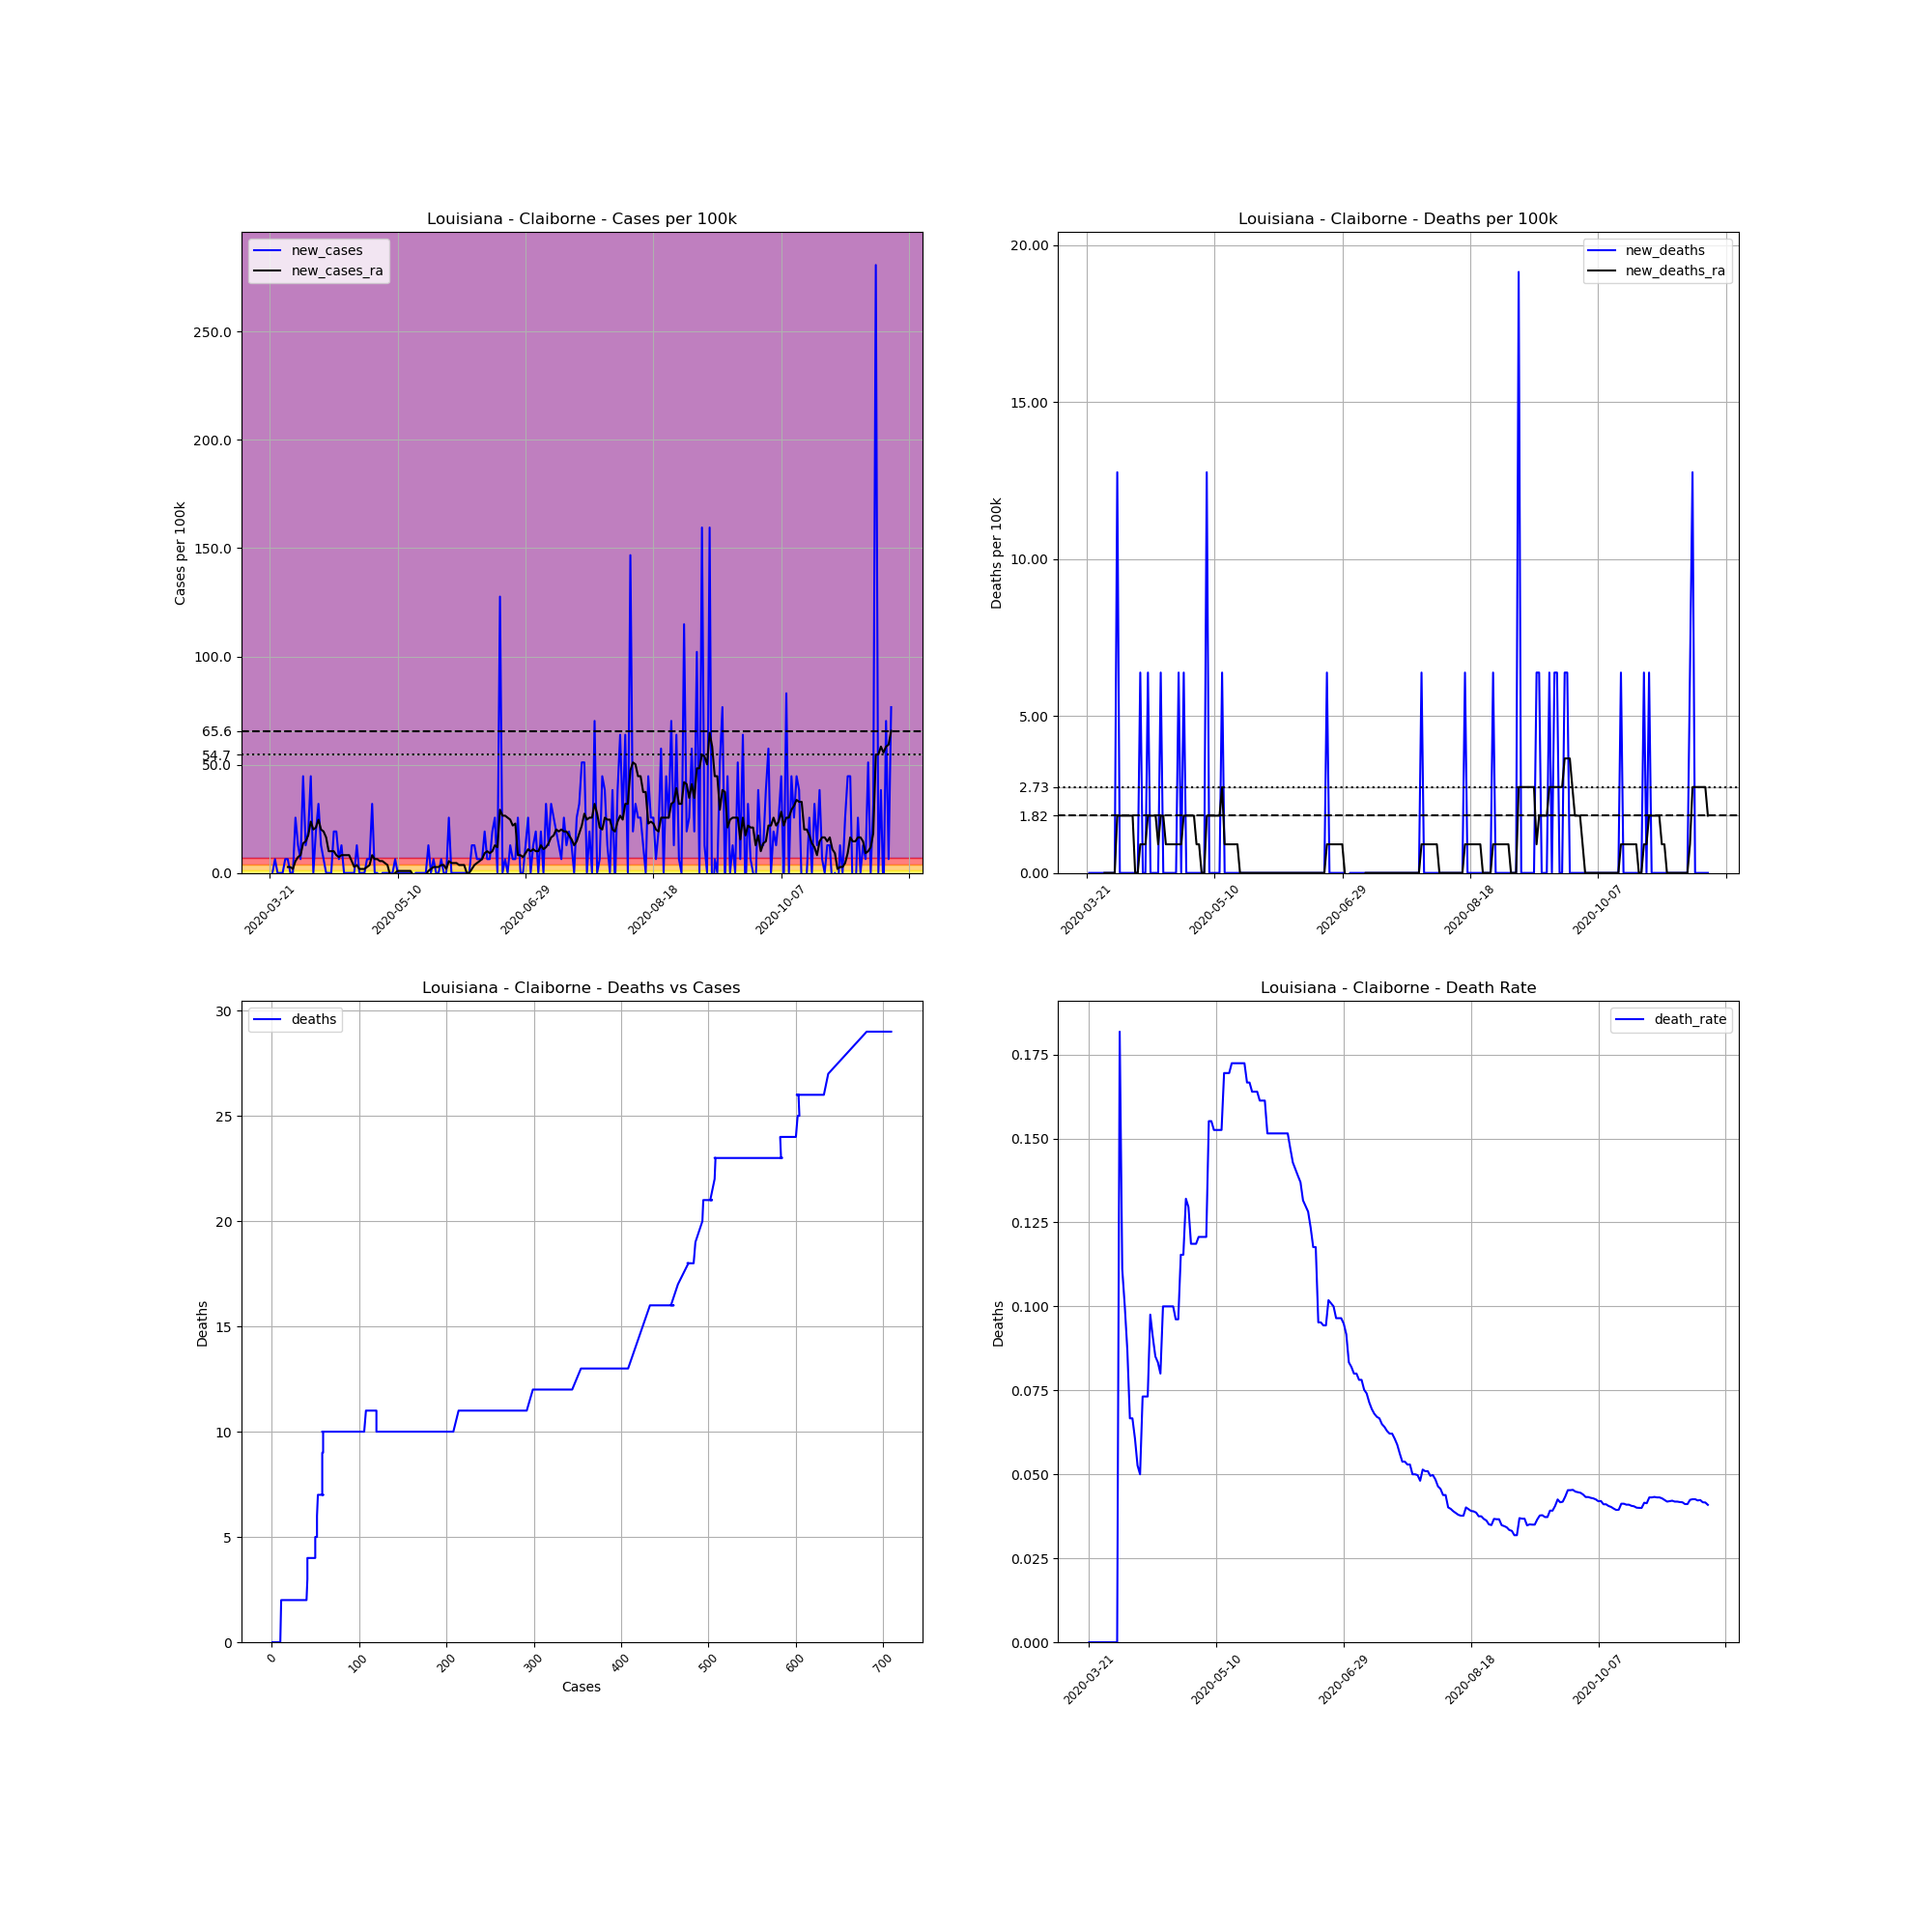

The table this chart was drawn from, first rows:
, date, county, state, fips, cases, deaths, COUNTY, STNAME, CTYNAME, POPESTIMATE2019, cases_per_100k, deaths_per_100k, death_rate, new_cases, new_deaths, new_cases_ra, new_deaths_ra
233876, 2020-03-21, Claiborne, Louisiana, 22027, 1, 0, 27, Louisiana, Claiborne, 15670, 6.382, 0.0, 0.0, , , , 
233877, 2020-03-22, Claiborne, Louisiana, 22027, 1, 0, 27, Louisiana, Claiborne, 15670, 6.382, 0.0, 0.0, 0.0, 0.0, , 
233878, 2020-03-23, Claiborne, Louisiana, 22027, 2, 0, 27, Louisiana, Claiborne, 15670, 12.76, 0.0, 0.0, 6.382, 0.0, , 
233879, 2020-03-24, Claiborne, Louisiana, 22027, 2, 0, 27, Louisiana, Claiborne, 15670, 12.76, 0.0, 0.0, 0.0, 0.0, , 
233880, 2020-03-25, Claiborne, Louisiana, 22027, 2, 0, 27, Louisiana, Claiborne, 15670, 12.76, 0.0, 0.0, 0.0, 0.0, , 
233881, 2020-03-26, Claiborne, Louisiana, 22027, 2, 0, 27, Louisiana, Claiborne, 15670, 12.76, 0.0, 0.0, 0.0, 0.0, , 
233882, 2020-03-27, Claiborne, Louisiana, 22027, 3, 0, 27, Louisiana, Claiborne, 15670, 19.14, 0.0, 0.0, 6.382, 0.0, , 
233883, 2020-03-28, Claiborne, Louisiana, 22027, 4, 0, 27, Louisiana, Claiborne, 15670, 25.53, 0.0, 0.0, 6.382, 0.0, 2.735, 0.0
233884, 2020-03-29, Claiborne, Louisiana, 22027, 4, 0, 27, Louisiana, Claiborne, 15670, 25.53, 0.0, 0.0, 0.0, 0.0, 2.735, 0.0
233885, 2020-03-30, Claiborne, Louisiana, 22027, 4, 0, 27, Louisiana, Claiborne, 15670, 25.53, 0.0, 0.0, 0.0, 0.0, 1.823, 0.0
233886, 2020-03-31, Claiborne, Louisiana, 22027, 8, 0, 27, Louisiana, Claiborne, 15670, 51.05, 0.0, 0.0, 25.53, 0.0, 5.47, 0.0
233887, 2020-04-01, Claiborne, Louisiana, 22027, 10, 0, 27, Louisiana, Claiborne, 15670, 63.82, 0.0, 0.0, 12.76, 0.0, 7.293, 0.0
233888, 2020-04-02, Claiborne, Louisiana, 22027, 11, 2, 27, Louisiana, Claiborne, 15670, 70.2, 12.76, 0.1818, 6.382, 12.76, 8.205, 1.823
233889, 2020-04-03, Claiborne, Louisiana, 22027, 18, 2, 27, Louisiana, Claiborne, 15670, 114.9, 12.76, 0.1111, 44.67, 0.0, 13.67, 1.823
233890, 2020-04-04, Claiborne, Louisiana, 22027, 20, 2, 27, Louisiana, Claiborne, 15670, 127.6, 12.76, 0.1, 12.76, 0.0, 14.59, 1.823
233891, 2020-04-05, Claiborne, Louisiana, 22027, 23, 2, 27, Louisiana, Claiborne, 15670, 146.8, 12.76, 0.08696, 19.14, 0.0, 17.32, 1.823
233892, 2020-04-06, Claiborne, Louisiana, 22027, 30, 2, 27, Louisiana, Claiborne, 15670, 191.4, 12.76, 0.06667, 44.67, 0.0, 23.7, 1.823
233893, 2020-04-07, Claiborne, Louisiana, 22027, 30, 2, 27, Louisiana, Claiborne, 15670, 191.4, 12.76, 0.06667, 0.0, 0.0, 20.06, 1.823
233894, 2020-04-08, Claiborne, Louisiana, 22027, 33, 2, 27, Louisiana, Claiborne, 15670, 210.6, 12.76, 0.06061, 19.14, 0.0, 20.97, 1.823
233895, 2020-04-09, Claiborne, Louisiana, 22027, 38, 2, 27, Louisiana, Claiborne, 15670, 242.5, 12.76, 0.05263, 31.91, 0.0, 24.61, 0.0
233896, 2020-04-10, Claiborne, Louisiana, 22027, 40, 2, 27, Louisiana, Claiborne, 15670, 255.3, 12.76, 0.05, 12.76, 0.0, 20.06, 0.0
233897, 2020-04-11, Claiborne, Louisiana, 22027, 41, 3, 27, Louisiana, Claiborne, 15670, 261.6, 19.14, 0.07317, 6.382, 6.382, 19.14, 0.9117
233898, 2020-04-12, Claiborne, Louisiana, 22027, 41, 3, 27, Louisiana, Claiborne, 15670, 261.6, 19.14, 0.07317, 0.0, 0.0, 16.41, 0.9117
233899, 2020-04-13, Claiborne, Louisiana, 22027, 41, 3, 27, Louisiana, Claiborne, 15670, 261.6, 19.14, 0.07317, 0.0, 0.0, 10.03, 0.9117
233900, 2020-04-14, Claiborne, Louisiana, 22027, 41, 4, 27, Louisiana, Claiborne, 15670, 261.6, 25.53, 0.09756, 0.0, 6.382, 10.03, 1.823
233901, 2020-04-15, Claiborne, Louisiana, 22027, 44, 4, 27, Louisiana, Claiborne, 15670, 280.8, 25.53, 0.09091, 19.14, 0.0, 10.03, 1.823
233902, 2020-04-16, Claiborne, Louisiana, 22027, 47, 4, 27, Louisiana, Claiborne, 15670, 299.9, 25.53, 0.08511, 19.14, 0.0, 8.205, 1.823
233903, 2020-04-17, Claiborne, Louisiana, 22027, 48, 4, 27, Louisiana, Claiborne, 15670, 306.3, 25.53, 0.08333, 6.382, 0.0, 7.293, 1.823
233904, 2020-04-18, Claiborne, Louisiana, 22027, 50, 4, 27, Louisiana, Claiborne, 15670, 319.1, 25.53, 0.08, 12.76, 0.0, 8.205, 0.9117
233905, 2020-04-19, Claiborne, Louisiana, 22027, 50, 5, 27, Louisiana, Claiborne, 15670, 319.1, 31.91, 0.1, 0.0, 6.382, 8.205, 1.823
233906, 2020-04-20, Claiborne, Louisiana, 22027, 50, 5, 27, Louisiana, Claiborne, 15670, 319.1, 31.91, 0.1, 0.0, 0.0, 8.205, 1.823
233907, 2020-04-21, Claiborne, Louisiana, 22027, 50, 5, 27, Louisiana, Claiborne, 15670, 319.1, 31.91, 0.1, 0.0, 0.0, 8.205, 0.9117
233908, 2020-04-22, Claiborne, Louisiana, 22027, 50, 5, 27, Louisiana, Claiborne, 15670, 319.1, 31.91, 0.1, 0.0, 0.0, 5.47, 0.9117
233909, 2020-04-23, Claiborne, Louisiana, 22027, 50, 5, 27, Louisiana, Claiborne, 15670, 319.1, 31.91, 0.1, 0.0, 0.0, 2.735, 0.9117
233910, 2020-04-24, Claiborne, Louisiana, 22027, 52, 5, 27, Louisiana, Claiborne, 15670, 331.8, 31.91, 0.09615, 12.76, 0.0, 3.647, 0.9117
233911, 2020-04-25, Claiborne, Louisiana, 22027, 52, 5, 27, Louisiana, Claiborne, 15670, 331.8, 31.91, 0.09615, 0.0, 0.0, 1.823, 0.9117
233912, 2020-04-26, Claiborne, Louisiana, 22027, 52, 6, 27, Louisiana, Claiborne, 15670, 331.8, 38.29, 0.1154, 0.0, 6.382, 1.823, 0.9117
233913, 2020-04-27, Claiborne, Louisiana, 22027, 52, 6, 27, Louisiana, Claiborne, 15670, 331.8, 38.29, 0.1154, 0.0, 0.0, 1.823, 0.9117
233914, 2020-04-28, Claiborne, Louisiana, 22027, 53, 7, 27, Louisiana, Claiborne, 15670, 338.2, 44.67, 0.1321, 6.382, 6.382, 2.735, 1.823
233915, 2020-04-29, Claiborne, Louisiana, 22027, 54, 7, 27, Louisiana, Claiborne, 15670, 344.6, 44.67, 0.1296, 6.382, 0.0, 3.647, 1.823
233916, 2020-04-30, Claiborne, Louisiana, 22027, 59, 7, 27, Louisiana, Claiborne, 15670, 376.5, 44.67, 0.1186, 31.91, 0.0, 8.205, 1.823
233917, 2020-05-01, Claiborne, Louisiana, 22027, 59, 7, 27, Louisiana, Claiborne, 15670, 376.5, 44.67, 0.1186, 0.0, 0.0, 6.382, 1.823
233918, 2020-05-02, Claiborne, Louisiana, 22027, 59, 7, 27, Louisiana, Claiborne, 15670, 376.5, 44.67, 0.1186, 0.0, 0.0, 6.382, 1.823
233919, 2020-05-03, Claiborne, Louisiana, 22027, 58, 7, 27, Louisiana, Claiborne, 15670, 370.1, 44.67, 0.1207, -6.382, 0.0, 5.47, 0.9117
233920, 2020-05-04, Claiborne, Louisiana, 22027, 58, 7, 27, Louisiana, Claiborne, 15670, 370.1, 44.67, 0.1207, 0.0, 0.0, 5.47, 0.9117
233921, 2020-05-05, Claiborne, Louisiana, 22027, 58, 7, 27, Louisiana, Claiborne, 15670, 370.1, 44.67, 0.1207, 0.0, 0.0, 4.558, 0.0
233922, 2020-05-06, Claiborne, Louisiana, 22027, 58, 7, 27, Louisiana, Claiborne, 15670, 370.1, 44.67, 0.1207, 0.0, 0.0, 3.647, 0.0
233923, 2020-05-07, Claiborne, Louisiana, 22027, 58, 9, 27, Louisiana, Claiborne, 15670, 370.1, 57.43, 0.1552, 0.0, 12.76, -0.9117, 1.823
233924, 2020-05-08, Claiborne, Louisiana, 22027, 58, 9, 27, Louisiana, Claiborne, 15670, 370.1, 57.43, 0.1552, 0.0, 0.0, -0.9117, 1.823
233925, 2020-05-09, Claiborne, Louisiana, 22027, 59, 9, 27, Louisiana, Claiborne, 15670, 376.5, 57.43, 0.1525, 6.382, 0.0, 8.120488408686859e-15, 1.823
233926, 2020-05-10, Claiborne, Louisiana, 22027, 59, 9, 27, Louisiana, Claiborne, 15670, 376.5, 57.43, 0.1525, 0.0, 0.0, 0.9117, 1.823
233927, 2020-05-11, Claiborne, Louisiana, 22027, 59, 9, 27, Louisiana, Claiborne, 15670, 376.5, 57.43, 0.1525, 0.0, 0.0, 0.9117, 1.823
233928, 2020-05-12, Claiborne, Louisiana, 22027, 59, 9, 27, Louisiana, Claiborne, 15670, 376.5, 57.43, 0.1525, 0.0, 0.0, 0.9117, 1.823
233929, 2020-05-13, Claiborne, Louisiana, 22027, 59, 10, 27, Louisiana, Claiborne, 15670, 376.5, 63.82, 0.1695, 0.0, 6.382, 0.9117, 2.735
233930, 2020-05-14, Claiborne, Louisiana, 22027, 59, 10, 27, Louisiana, Claiborne, 15670, 376.5, 63.82, 0.1695, 0.0, 0.0, 0.9117, 0.9117
233931, 2020-05-15, Claiborne, Louisiana, 22027, 59, 10, 27, Louisiana, Claiborne, 15670, 376.5, 63.82, 0.1695, 0.0, 0.0, 0.9117, 0.9117
233932, 2020-05-16, Claiborne, Louisiana, 22027, 58, 10, 27, Louisiana, Claiborne, 15670, 370.1, 63.82, 0.1724, -6.382, 0.0, -0.9117, 0.9117
233933, 2020-05-17, Claiborne, Louisiana, 22027, 58, 10, 27, Louisiana, Claiborne, 15670, 370.1, 63.82, 0.1724, 0.0, 0.0, -0.9117, 0.9117
233934, 2020-05-18, Claiborne, Louisiana, 22027, 58, 10, 27, Louisiana, Claiborne, 15670, 370.1, 63.82, 0.1724, 0.0, 0.0, -0.9117, 0.9117
233935, 2020-05-19, Claiborne, Louisiana, 22027, 58, 10, 27, Louisiana, Claiborne, 15670, 370.1, 63.82, 0.1724, 0.0, 0.0, -0.9117, 0.9117
... 184 more rows
